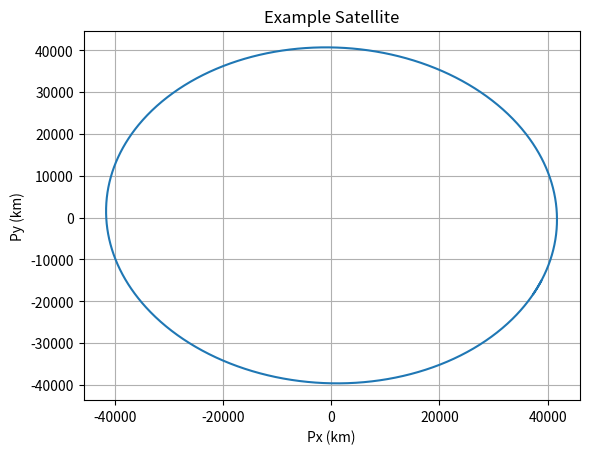
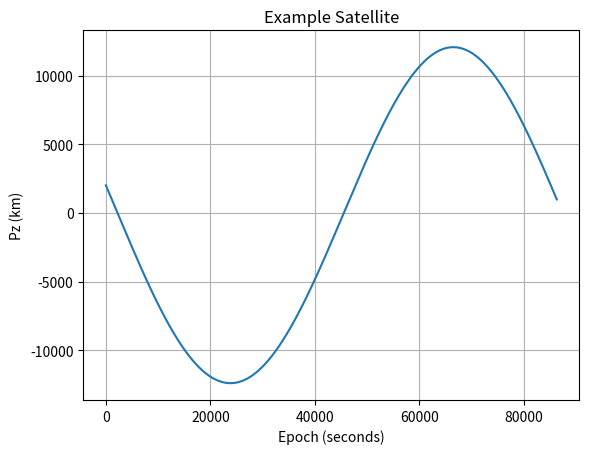

Python code for these plots, in order:
# -*- coding: utf-8 -*-
"""Comutations about two-body Orbits (v1.0.0)
This module provide computations about two-body orbits, including:
  Define the orbit by position and velocity of an object
  Define the orbit by classical orbital elements of an object
  Compute position and velocity of an object at given time
  Provide seriese of points on orbital trajectory for visualization
  Solve Lambert's problem  (From given two positions and flight time 
  between them, lambert() computes initial and terminal velocity of 
  the object)
@author: Shushi Uetsuki/whiskie14142
"""

# Issued Under the 'MIT License' 8/1/2019

import math
import random

import matplotlib.pyplot as plt
import numpy as np
from scipy.optimize import bisect, newton


class TwoBodyOrbit:
    """A class of a two-body orbit of a celestial object
    
    """

    def timeFperi(self, ta):
        """Computes time from periapsis passage for given true anomaly
        
        Args:
            ta: True Anomaly in radians
        Returns: sec_from_peri
            sec_from_peri: Time from periapsis passage (float). Unit of time
                           depends on gravitational parameter (mu)
        """
        if not self._setOrb:
            raise (
                RuntimeError(
                    "Orbit has not been defined: in TwoBodyOrbit.timeFperi"
                )
            )

        r = self.a * (1.0 - self.e ** 2) / (1.0 + self.e * np.cos(ta))
        if self.e < 1.0:
            b_over_a = np.sqrt(1.0 - self.e ** 2)
            ecc_anm = np.arctan2(
                r * np.sin(ta) / b_over_a, self.a * self.e + r * np.cos(ta)
            )
            if ecc_anm < 0.0:
                ecc_anm += math.pi * 2.0
            sec_from_peri = np.sqrt(self.a ** 3 / self.mu) * (
                ecc_anm - self.e * np.sin(ecc_anm)
            )
        elif self.e == 1.0:
            ecc_anm = np.sqrt(self.p) * np.tan(ta / 2.0)
            sec_from_peri = (
                (self.p * ecc_anm + ecc_anm ** 3 / 3.0)
                / 2.0
                / np.sqrt(self.mu)
            )
        else:
            sy = (self.e + np.cos(ta)) / (1.0 + self.e * np.cos(ta))
            lf = np.log(sy + np.sqrt(sy ** 2 - 1.0))
            if (ta < 0.0) or (ta > math.pi):
                lf = lf * (-1.0)
            sec_from_peri = np.sqrt((-1.0) * self.a ** 3 / self.mu) * (
                self.e * np.sinh(lf) - lf
            )
        return sec_from_peri

    def posvel(self, ta):
        """Comuputs position and velocity for given true anomaly
        
        Args:
            ta: True Anomaly in radians
        Returns: rv, vv
            rv: Position (x,y,z) as numpy array
            vv: Velocity (xd,yd,zd) as numpy array
                Units are depend on gravitational parameter (mu)
        """
        if not self._setOrb:
            raise (
                RuntimeError(
                    "Orbit has not been defined: in TwoBodyOrbit.posvel"
                )
            )

        PV = self.evd
        QV = np.cross(self.hv, PV) / np.sqrt(np.dot(self.hv, self.hv))
        r = self.p / (1.0 + self.e * np.cos(ta))
        rv = r * np.cos(ta) * PV + r * np.sin(ta) * QV
        vv = np.sqrt(self.mu / self.p) * (
            (-1.0) * np.sin(ta) * PV + (self.e + np.cos(ta)) * QV
        )
        return rv, vv

    def __init__(self, bname, mname="Sun", mu=1.32712440041e20):
        """
        Args:
            bname: Name of the object which orbit around the central body
            mname: Name of the central body
            mu : Gravitational parameter (mu) of the central body
                Default value is gravitational parameter of the Sun.  
                
                mu should be:
                if Mc >> Mo
                    mu = G*Mc
                else
                    mu = G*(Mc + Mo)

                where:
                    G: Newton's gravitational constant
                    Mc: mass of the central body
                    Mo: mass of the object
        """
        self._setOrb = False
        self.bodyname = bname
        self.mothername = mname
        self.mu = mu

    def setOrbCart(self, t, pos, vel):
        """Define the orbit by epoch, position, and velocity of the object
        
        Args:
            t: Epoch
            pos: Position (x,y,z), array-like object
            vel: Velocity (xd,yd,zd), array-like object
                Units are depend on gravitational parameter (mu)
                Origin of coordinates are the central body
        
        Exceptions:
            ValueError: when angular momentum is zero, the method raises
                ValueError
                        when e becomes 1.0, the method raises ValueError
        """
        self.t0 = t
        self.pos = np.array(pos)
        self.vel = np.array(vel)
        self._setOrb = True

        # Computes Classical orbital elements
        r0 = np.array(self.pos)
        r0len = np.sqrt(np.dot(r0, r0))

        rd0 = np.array(self.vel)
        rd0len2 = np.dot(rd0, rd0)

        h = np.cross(r0, rd0)
        hlen2 = np.dot(h, h)
        hlen = np.sqrt(hlen2)
        if hlen == 0.0:
            self._setOrb = False
            raise (
                ValueError(
                    "Inappropriate pos and vel in TwoBodyOrbit.setOrbCart"
                )
            )

        # eccentricity vector; it can be zero
        ev = (
            (rd0len2 - self.mu / r0len) * r0 - np.dot(r0, rd0) * rd0
        ) / self.mu
        evlen = np.sqrt(np.dot(ev, ev))  # evlen can be zero (circular orbit)

        K = np.array([0.0, 0.0, 1.0])
        n = np.cross(K, h)  # direction of the ascending node
        nlen = np.sqrt(
            np.dot(n, n)
        )  # nlen can be zero (orbital inclination is zero)

        if evlen == 0.0:
            if nlen == 0.0:
                ev_norm = np.array([1.0, 0.0, 0.0])
            else:
                ev_norm = n / nlen
        else:
            ev_norm = ev / evlen

        he = np.cross(h, ev)
        he_norm = he / np.sqrt(np.dot(he, he))

        if nlen == 0.0:
            self.lan = 0.0
            self.parg = np.arctan2(ev[1], ev[0])
            if self.parg < 0.0:
                self.parg += math.pi * 2.0
        else:
            n_norm = n / nlen
            hn = np.cross(h, n)
            hn_norm = hn / np.sqrt(np.dot(hn, hn))
            self.lan = np.arctan2(
                n[1], n[0]
            )  # longitude of ascending node (radians)
            if self.lan < 0.0:
                self.lan += math.pi * 2.0
            self.parg = np.arctan2(
                np.dot(ev, hn_norm), np.dot(ev, n_norm)
            )  # periapsis argument (radians)
            if self.parg < 0.0:
                self.parg += math.pi * 2.0

        self.hv = h  # orbital mormentum vecctor
        self.p = hlen2 / self.mu  # semi-latus rectum
        self.ev = ev  # eccentricity vector
        self.evd = ev_norm  # normalized eccentricity vector
        self.e = np.sqrt(np.dot(ev, ev))  # eccentricity
        if self.e == 1.0:
            self._setOrb = False
            raise (
                ValueError(
                    "Inappropriate pos and vel in TwoBodyOrbit.setOrbCart"
                )
            )
        self.a = self.p / (1.0 - self.e ** 2)  # semi-major axis
        self.i = np.arccos(h[2] / hlen)  # inclination (radians)
        self.ta0 = np.arctan2(
            np.dot(he_norm, r0), np.dot(ev_norm, r0)
        )  # true anomaly at epoch
        if self.ta0 < 0.0:
            self.ta0 += math.pi * 2.0

        # time from recent periapsis, mean anomaly, periapsis passage time
        timef = self.timeFperi(self.ta0)
        self.ma = None
        self.pr = None
        self.mm = None
        if self.e < 1.0:
            self.pr = (
                2.0 * math.pi * np.sqrt(self.a ** 3 / self.mu)
            )  # orbital period
            self.ma = timef / self.pr * math.pi * 2.0  # Mean anomaly (rad)
            self.mm = 2.0 * math.pi / self.pr  # mean motion (rad/time)
        self.T = self.t0 - timef  # periapsis passage time

    def setOrbKepl(self, epoch, a, e, i, LoAN, AoP, TA=None, T=None, MA=None):
        """Define the orbit by classical orbital elements
        
        Args:
            epoch:   Epoch
            a:       Semi-major axis
            e:       Eccentricity (should not be 1.0)
            i:       Inclination (degrees)
            LoAN:    longitude of ascending node (degrees)
                     If inclination is zero, this value defines reference
                     longitude of AoP
            AoP:     Argument of periapsis (degrees)
                     For a circular orbit, this value indicates a imaginary
                     periapsis.
            
            TA:      True anomaly on epoch (degrees)
                     For a circular orbit, the value defines angle from the 
                     imaginary periapsis defined by AoP
            T:       Periapsis passage time
                     for a circular orbit, the value defines passage time for
                     the imaginary periapsis defined by AoP
            MA:      Mean anomaly on epoch (degrees)
                     For a hyperbolic trajectory, you cannot specify this 
                     argument
                     For a circular orbit, the value defines anomaly from
                     the imaginary periapsis defined by AoP
                     
                 TA, T, and MA are mutually exclusive arguments. You should 
                 specify one of them.  If TA is specified, other arguments 
                 will be ignored. If T is specified, MA will be ignored.
        
        Exceptions:
            ValueError: If classical orbital element(s) are inconsistent, the
                method raises ValueError
        """
        # changed keys
        Lomega = LoAN
        Somega = AoP
        TAoE = TA
        ma = MA

        self._setOrb = False

        if e < 0.0:
            raise ValueError(
                "Invalid orbital element (e<0.0) in TwoBodyOrbit.setOrbKepl"
            )
        if e == 1.0:
            raise ValueError(
                "Invalid orbital element (e=1.0) in TwoBodyOrbit.setOrbKepl"
            )
        if (e > 1.0 and a >= 0.0) or (e < 1.0 and a <= 0.0):
            raise ValueError(
                "Invalid Orbital Element(s) (inconsistent e and a) in TwoBodyOrbit.setOrbKepl"
            )
        if e > 1.0 and TAoE is None and T is None:
            raise ValueError(
                "Missing Orbital Element (TA or T) in TwoBodyOrbit.setOrbKepl"
            )
        if TAoE is None and T is None and ma is None:
            raise ValueError(
                "Missing Orbital Elements (TA, T, or MA) in TwoBodyOrbit.setOrbKepl"
            )
        taError = False
        if TAoE is not None and e > 1.0:
            mta = math.degrees(math.acos((-1.0) / e))
            if TAoE >= mta and TAoE <= 180.0:
                taError = True
            elif TAoE >= 180.0 and TAoE <= (360.0 - mta):
                taError = True
            elif TAoE <= (-1.0) * mta:
                taError = True
            if taError:
                raise ValueError(
                    "Invalid Orbital Element (TA) in TwoBodyOrbit.setOrbKepl"
                )

        self.t0 = epoch
        self.a = a
        self.e = e
        self.i = math.radians(i)
        self.lan = math.radians(Lomega)
        self.parg = math.radians(Somega)

        self.pr = None
        self.ma = None
        self.mm = None

        self._setOrb = True

        # semi-latus rectum
        self.p = a * (1.0 - e * e)

        # orbital period and mean motion
        if e < 1.0:
            self.pr = math.pi * 2.0 / math.sqrt(self.mu) * a ** 1.5
            self.mm = math.pi * 2.0 / self.pr

        # R: rotation matrix
        R1n = np.array(
            [
                math.cos(self.lan) * math.cos(self.parg)
                - math.sin(self.lan) * math.sin(self.parg) * math.cos(self.i),
                (-1.0) * math.cos(self.lan) * math.sin(self.parg)
                - math.sin(self.lan) * math.cos(self.parg) * math.cos(self.i),
                math.sin(self.lan) * math.sin(self.i),
            ]
        )
        R2n = np.array(
            [
                math.sin(self.lan) * math.cos(self.parg)
                + math.cos(self.lan) * math.sin(self.parg) * math.cos(self.i),
                (-1.0) * math.sin(self.lan) * math.sin(self.parg)
                + math.cos(self.lan) * math.cos(self.parg) * math.cos(self.i),
                (-1.0) * math.cos(self.lan) * math.sin(self.i),
            ]
        )
        R3n = np.array(
            [
                math.sin(self.parg) * math.sin(self.i),
                math.cos(self.parg) * math.sin(self.i),
                math.cos(self.i),
            ]
        )
        R = np.array([R1n, R2n, R3n])

        # eccentricity vector
        self.evd = (np.dot(R, np.array([[1.0], [0.0], [0.0]]))).T[0]
        self.ev = self.evd * self.e
        # angular momentum vector
        h = math.sqrt(self.p * self.mu)
        self.hv = (np.dot(R, np.array([[0.0], [0.0], [1.0]]))).T[0] * h
        nv = (np.dot(R, np.array([[0.0], [1.0], [0.0]]))).T[0]

        # ta0, T, ma
        if TAoE is not None:
            # true anomaly at epoch
            self.ta0 = math.radians(TAoE)
            # periapsis passage time
            self.T = self.t0 - self.timeFperi(self.ta0)
            # mean anomaly at epoch
            if self.e < 1.0:
                self.ma = (self.t0 - self.T) / self.pr * math.pi * 2.0
            else:
                self.ma = None
        elif T is not None:
            # periapsis passage time
            self.T = T
            # position and velocity on periapsis
            self.pos, self.vel = self.posvel(0.0)
            # position and velocity at epoch
            self.t0 = self.T  # temporary setting
            pos, vel = self.posvelatt(epoch)
            # true anomaly at epoch
            ev_norm = self.evd
            nv_norm = nv / np.sqrt(np.dot(nv, nv))
            pos_norm = pos / np.sqrt(np.dot(pos, pos))
            # true anomaly at epoch
            self.ta0 = np.arctan2(
                np.dot(pos_norm, nv_norm), np.dot(pos_norm, ev_norm)
            )
            # mean anomaly at epoch
            if self.e < 1.0:
                self.ma = (epoch - self.T) / self.pr * math.pi * 2.0
                if self.ma < 0.0:
                    self.ma += math.pi * 2.0
            else:
                self.ma = None
        else:
            # mean anomaly at epoch
            self.ma = math.radians(ma)
            # periapsis passage time
            self.T = epoch - self.pr * self.ma / (math.pi * 2.0)
            # position and velocity on periapsis
            self.pos, self.vel = self.posvel(0.0)
            # position and velocity at epoch
            self.t0 = self.T  # temporary setting
            pos, vel = self.posvelatt(epoch)
            # true anomaly at epoch
            ev_norm = self.ev / np.sqrt(np.dot(self.ev, self.ev))
            nv_norm = nv / np.sqrt(np.dot(nv, nv))
            pos_norm = pos / np.sqrt(np.dot(pos, pos))
            # true anomaly at epoch
            self.ta0 = np.arctan2(
                np.dot(pos_norm, nv_norm), np.dot(pos_norm, ev_norm)
            )

        # epoch
        self.t0 = epoch
        # position and velocity at epoch
        if e != 0.0:
            self.pos, self.vel = self.posvel(self.ta0)
        else:
            r = (
                np.array([[math.cos(self.ta0)], [math.sin(self.ta0)], [0.0]])
                * self.a
            )
            self.pos = (np.dot(R, r).T)[0]
            v = np.array(
                [[(-1.0) * math.sin(self.ta0)], [math.cos(self.ta0)], [0.0]]
            ) * math.sqrt(self.mu / self.a)
            self.vel = (np.dot(R, v).T)[0]

    def points(self, ndata):
        """Returns points on orbital trajectory for visualization
        
        Args:
            ndata: Number of points
        Returns: xs, ys, zs, times
            xs: Array of x-coordinates (Numpy array)
            ys: Array of y-coordinates (Numpy array)
            zs: Array of z-coordinates (Numpy array)
            times: Array of times (Numpy array)
            
            Origin of coordinates are position of the central body
        """
        if not self._setOrb:
            raise (
                RuntimeError("Orbit has not been defined: TwoBodyOrbit.points")
            )

        times = np.zeros(ndata)
        xs = np.zeros(ndata)
        ys = np.zeros(ndata)
        zs = np.zeros(ndata)
        tas = np.zeros(ndata)

        if self.e < 1.0:
            tas = np.linspace(0.0, math.pi * 2.0, ndata)
        else:
            stop = math.pi - np.arccos(1.0 / self.e)
            start = (-1.0) * stop
            delta = (stop - start) / (ndata + 1)
            tas = np.linspace(start + delta, stop - delta, ndata)
        for j in range(ndata):
            ta = tas[j]
            times[j] = self.timeFperi(ta) + self.T
            xyz, xdydzd = self.posvel(ta)
            xs[j] = xyz[0]
            ys[j] = xyz[1]
            zs[j] = xyz[2]

        return xs, ys, zs, times

    def posvelatt(self, t):
        """Returns position and velocity of the object at given t
        
        Args:
            t: Time
        Returns: newpos, newvel
            newpos: Position of the object at t (x,y,z) (Numpy array)
            newvel: Velocity of the object at t (xd,yd,zd) (Numpy array)
        Exception:
            RuntimeError: If it failed to the computation, raises RuntimeError
            
            Origin of coordinates are position of the central body
        """

        def _Cz(z):
            if z < 0:
                return (1.0 - np.cosh(np.sqrt((-1) * z))) / z
            else:
                return (1.0 - np.cos(np.sqrt(z))) / z

        def _Sz(z):
            if z < 0:
                sqz = np.sqrt((-1) * z)
                return (np.sinh(sqz) - sqz) / sqz ** 3
            else:
                sqz = np.sqrt(z)
                return (sqz - np.sin(sqz)) / sqz ** 3

        def _func(xn, targett):
            z = xn * xn / self.a
            sr = np.sqrt(np.dot(self.pos, self.pos))
            tn = (
                np.dot(self.pos, self.vel)
                / np.sqrt(self.mu)
                * xn
                * xn
                * _Cz(z)
                + (1.0 - sr / self.a) * xn ** 3 * _Sz(z)
                + sr * xn
            ) / np.sqrt(self.mu) - targett
            return tn

        def _fprime(x, targett):
            z = x * x / self.a
            sqmu = np.sqrt(self.mu)
            sr = np.sqrt(np.dot(self.pos, self.pos))
            dtdx = (
                x * x * _Cz(z)
                + np.dot(self.pos, self.vel) / sqmu * x * (1.0 - z * _Sz(z))
                + sr * (1.0 - z * _Cz(z))
            ) / sqmu
            return dtdx

        if not self._setOrb:
            raise (
                RuntimeError(
                    "Orbit has not been defined: TwoBodyOrbit.posvelatt"
                )
            )

        delta_t = t - self.t0
        if delta_t == 0.0:
            return self.pos + 0.0, self.vel + 0.0
            # you should not return self.pos. it can cause trouble!
        x0 = np.sqrt(self.mu) * delta_t / self.a
        try:
            # compute with scipy.optimize.newton
            xn = newton(_func, x0, args=(delta_t,), fprime=_fprime)
        except RuntimeError:
            # Configure boundaries for scipy.optimize.bisect
            # b1: Lower boundary
            # b2: Upper boundary
            f0 = _func(x0, delta_t)
            if f0 < 0.0:
                b1 = x0
                found = False
                for i in range(50):
                    x1 = x0 + 10 ** (i + 1)
                    test = _func(x1, delta_t)
                    if test > 0.0:
                        found = True
                        b2 = x1
                        break
                if not found:
                    raise (
                        RuntimeError(
                            "Could not compute position and "
                            + "velocity: TwoBodyOrbit.posvelatt"
                        )
                    )
            else:
                b2 = x0
                found = False
                for i in range(50):
                    x1 = x0 - 10 ** (i + 1)
                    test = _func(x1, delta_t)
                    if test < 0.0:
                        found = True
                        b1 = x1
                        break
                if not found:
                    raise (
                        RuntimeError(
                            "Could not compute position and "
                            + "velocity: TwoBodyOrbit.posvelatt"
                        )
                    )

            # compute with scipy.optimize.bisect
            xn = bisect(_func, b1, b2, args=(delta_t,), maxiter=200)

        z = xn * xn / self.a
        sr = np.sqrt(np.dot(self.pos, self.pos))
        sqmu = np.sqrt(self.mu)
        val_f = 1.0 - xn * xn / sr * _Cz(z)
        val_g = delta_t - xn ** 3 / sqmu * _Sz(z)
        newpos = self.pos * val_f + self.vel * val_g
        newr = np.sqrt(np.dot(newpos, newpos))
        val_fd = sqmu / sr / newr * xn * (z * _Sz(z) - 1.0)
        val_gd = 1.0 - xn * xn / newr * _Cz(z)
        newvel = self.pos * val_fd + self.vel * val_gd
        return newpos, newvel

    def elmKepl(self):
        """Returns Classical orbital element
        
        Returns:
            kepl: Dictionary of orbital elements. Keys are as follows
                'epoch': Epoch
                'a': Semimajor axis
                'e': Eccentricity
                'i': Inclination in degrees
                'LoAN': Longitude of ascending node in degrees
                    If inclination is zero, LoAN yields reference longitude
                    for AoP
                'AoP': Argument of periapsis in degrees
                    If inclination is zero, AoP yields angle from reference
                    longitude (LoAN)
                    For circular orbit, AoP yields imaginary periapsis
                'TA': True anomaly at epoch in degrees
                    For circular orbit, TAoE yields angle from imaginary 
                    periapsis (AoP)
                'T': Periapsis passage time
                    For circular orbit, T yields passage time of imaginary
                    periapsis (AoP)
                'MA': Mean anomaly at epoch in degrees (elliptic orbit only)
                    For circular orbit, ma is the same to TAoE
                'n': Mean motion in degrees (elliptic orbit only)
                'P': Orbital period (elliptic orbit only)
                
                For a hyperbolic trajectory, values for keys 'MA', 'n', and 'P' 
                are None for each
        """
        if not self._setOrb:
            raise (RuntimeError("Orbit has not been defined: TwoBodyOrbit"))

        kepl = {
            "epoch": self.t0,
            "a": self.a,
            "e": self.e,
            "i": math.degrees(self.i),
            "LoAN": math.degrees(self.lan),
            "AoP": math.degrees(self.parg),
            "TA": math.degrees(self.ta0),
            "T": self.T,
        }
        if self.e < 1.0:
            kepl["MA"] = math.degrees(self.ma)
            kepl["n"] = math.degrees(self.mm)
            kepl["P"] = self.pr
        else:
            kepl["MA"] = None
            kepl["n"] = None
            kepl["P"] = None

        return kepl


def lambert(ipos, tpos, targett, mu=1.32712440041e20, ccw=True):
    """A function to solve 'Lambert's Problem'
    
    From given initial position, terminal position, and flight time, 
    compute initial velocity and terminal velocity.
    Args: ipos, tpos, targett, mu, ccw
        ipos: Initial position of the object (x,y,z) (array-like object)
        tpos: Terminal position of the object (x,y,z) (array-like object)
        targett: Flight time
        mu: Gravitational parameter of the central body (default value is for the Sun)
        ccw: Flag for orbital direction. If True, counter clockwise
    Returns: ivel, tvel
        ivel: Initial velocity of the object (xd,yd,zd) as Numpy array
        tvel: Terminal velocity of the object (xd,yd,zd) as Numpy array
    Exception:
        ValueError: When input data (ipos, tpos, targett) are inappropriate,
                    the function raises ValueError
                    
        Origin of coordinates are position of the central body
    """

    def _Cz(z):
        if z < 0:
            return (1.0 - np.cosh(np.sqrt((-1) * z))) / z
        else:
            return (1.0 - np.cos(np.sqrt(z))) / z

    def _Sz(z):
        if z < 0:
            sqz = np.sqrt((-1) * z)
            return (np.sinh(sqz) - sqz) / sqz ** 3
        else:
            sqz = np.sqrt(z)
            return (sqz - np.sin(sqz)) / sqz ** 3

    def _func(z, targett, r1pr2, A, mu):
        val_y = r1pr2 - A * (1.0 - z * _Sz(z)) / np.sqrt(_Cz(z))
        val_x = np.sqrt(val_y / _Cz(z))
        t = (val_x ** 3 * _Sz(z) + A * np.sqrt(val_y)) / np.sqrt(mu)

        return t - targett

    sipos = np.array(ipos)
    stpos = np.array(tpos)
    tsec = targett * 1.0

    r1 = np.sqrt(np.dot(sipos, sipos))
    r2 = np.sqrt(np.dot(stpos, stpos))

    r1cr2 = np.cross(sipos, stpos)
    r1dr2 = np.dot(sipos, stpos)
    sindnu = np.sqrt(np.dot(r1cr2, r1cr2)) / r1 / r2

    if r1cr2[2] < 0.0:
        sindnu = (-1) * sindnu
    if not ccw:
        sindnu = (-1) * sindnu

    cosdnu = r1dr2 / r1 / r2
    A = np.sqrt(r1 * r2) * sindnu / np.sqrt(1.0 - cosdnu)
    r1pr2 = r1 + r2

    dnu = np.arctan2(sindnu, cosdnu)
    if dnu < 0.0:
        dnu += math.pi * 2.0

    # Check difference of true anomaly of two points
    # The threshold 0.001 is an empirical value
    if dnu < 0.001 or dnu > (math.pi * 2.0 - 0.001):
        raise (
            ValueError(
                "Difference in true anomaly is too small:"
                + " pytwobodyorbit.lambert"
            )
        )

    # Check difference of true anomaly of two points
    # The threshold 0.00001 is an empirical value
    if (dnu - math.pi) ** 2 < 0.00001 ** 2:
        raise (
            ValueError(
                "Two points are placed opposite each"
                + " other: pytwobodyorbit.lambert"
            )
        )

    # Configure boundaries for scipy.optimize.bisect
    # b1: Lower boundary
    # b2: Upper boundary
    inf = float("inf")
    minb1 = (-1.0) * (math.pi * 2.0) ** 2  # minimum limit for b1

    # find b2 candidate
    found = False
    for i in range(10):
        b2 = (math.pi * 2.0) ** 2 - 1.0 / 10.0 ** i
        test = _func(b2, tsec, r1pr2, A, mu)
        if test == test and test != inf:  # if (not 'nan') and (!= 'inf')
            if test > 0.0:
                found = True
                break
    if not found:
        raise (
            ValueError(
                "Could not solve Lambert's Plobrem: pytwobodyorbit.lambert"
            )
        )

    # configure b1, and b2
    b1 = (-1.0) * dnu ** 2
    lastb1 = b2
    found = False
    for i in range(100):
        test = _func(b1, tsec, r1pr2, A, mu)
        if test == test and test != inf:  # if (not 'nan') and (!= 'inf')
            if test > 0.0:
                lastb1 = b1
                b1 = (b1 + minb1) / 2.0
            else:
                b2 = lastb1
                found = True
                break
        else:
            b1 = (b1 + lastb1) / 2.0
    if not found:
        raise (
            ValueError(
                "Could not solve Lambert's Plobrem: pytwobodyorbit.lambert"
            )
        )

    zn = bisect(_func, b1, b2, args=(tsec, r1pr2, A, mu), maxiter=100)

    val_y = r1pr2 - A * (1.0 - zn * _Sz(zn)) / np.sqrt(_Cz(zn))
    val_f = 1.0 - val_y / r1
    val_g = A * np.sqrt(val_y / mu)
    val_gd = 1.0 - val_y / r2

    ivel = (stpos - val_f * sipos) / val_g
    tvel = (val_gd * stpos - sipos) / val_g

    return ivel, tvel


if __name__ == "__main__":

    mu = 398600.4418  # Earth Gravitional Constant km^2/s^2

    # Example of Use of 2 Body Propagator and Visualize
    s = TwoBodyOrbit("RSO", mu=mu)  # create an instance
    a = random.uniform(41164, 43164)  # semi-major axis
    e = random.uniform(0, 0.1)  # eccentricity
    i = random.uniform(0, 20)  # inclination
    LoAN = random.uniform(0, 360)  # longitude of ascending node
    AoP = random.uniform(0, 360)  # argument of perigee
    MA = random.uniform(0, 360)  # mean anomaly
    s.setOrbKepl(0, a, e, i, LoAN, AoP, MA=MA)  # define the orbit

    x = []
    y = []
    z = []
    T = [q for q in range(0, 86400, 60)]
    for t in T:
        p, v = s.posvelatt(t)
        x.append(p[0])
        y.append(p[1])
        z.append(p[2])

    fig, ax = plt.subplots()
    ax.plot(x, y)
    ax.set(xlabel="Px (km)", ylabel="Py (km)", title="Example Satellite")
    ax.grid()

    fig, ax = plt.subplots()
    ax.plot(T, z)
    ax.set(
        xlabel="Epoch (seconds)", ylabel="Pz (km)", title="Example Satellite"
    )
    ax.grid()

    plt.show()
